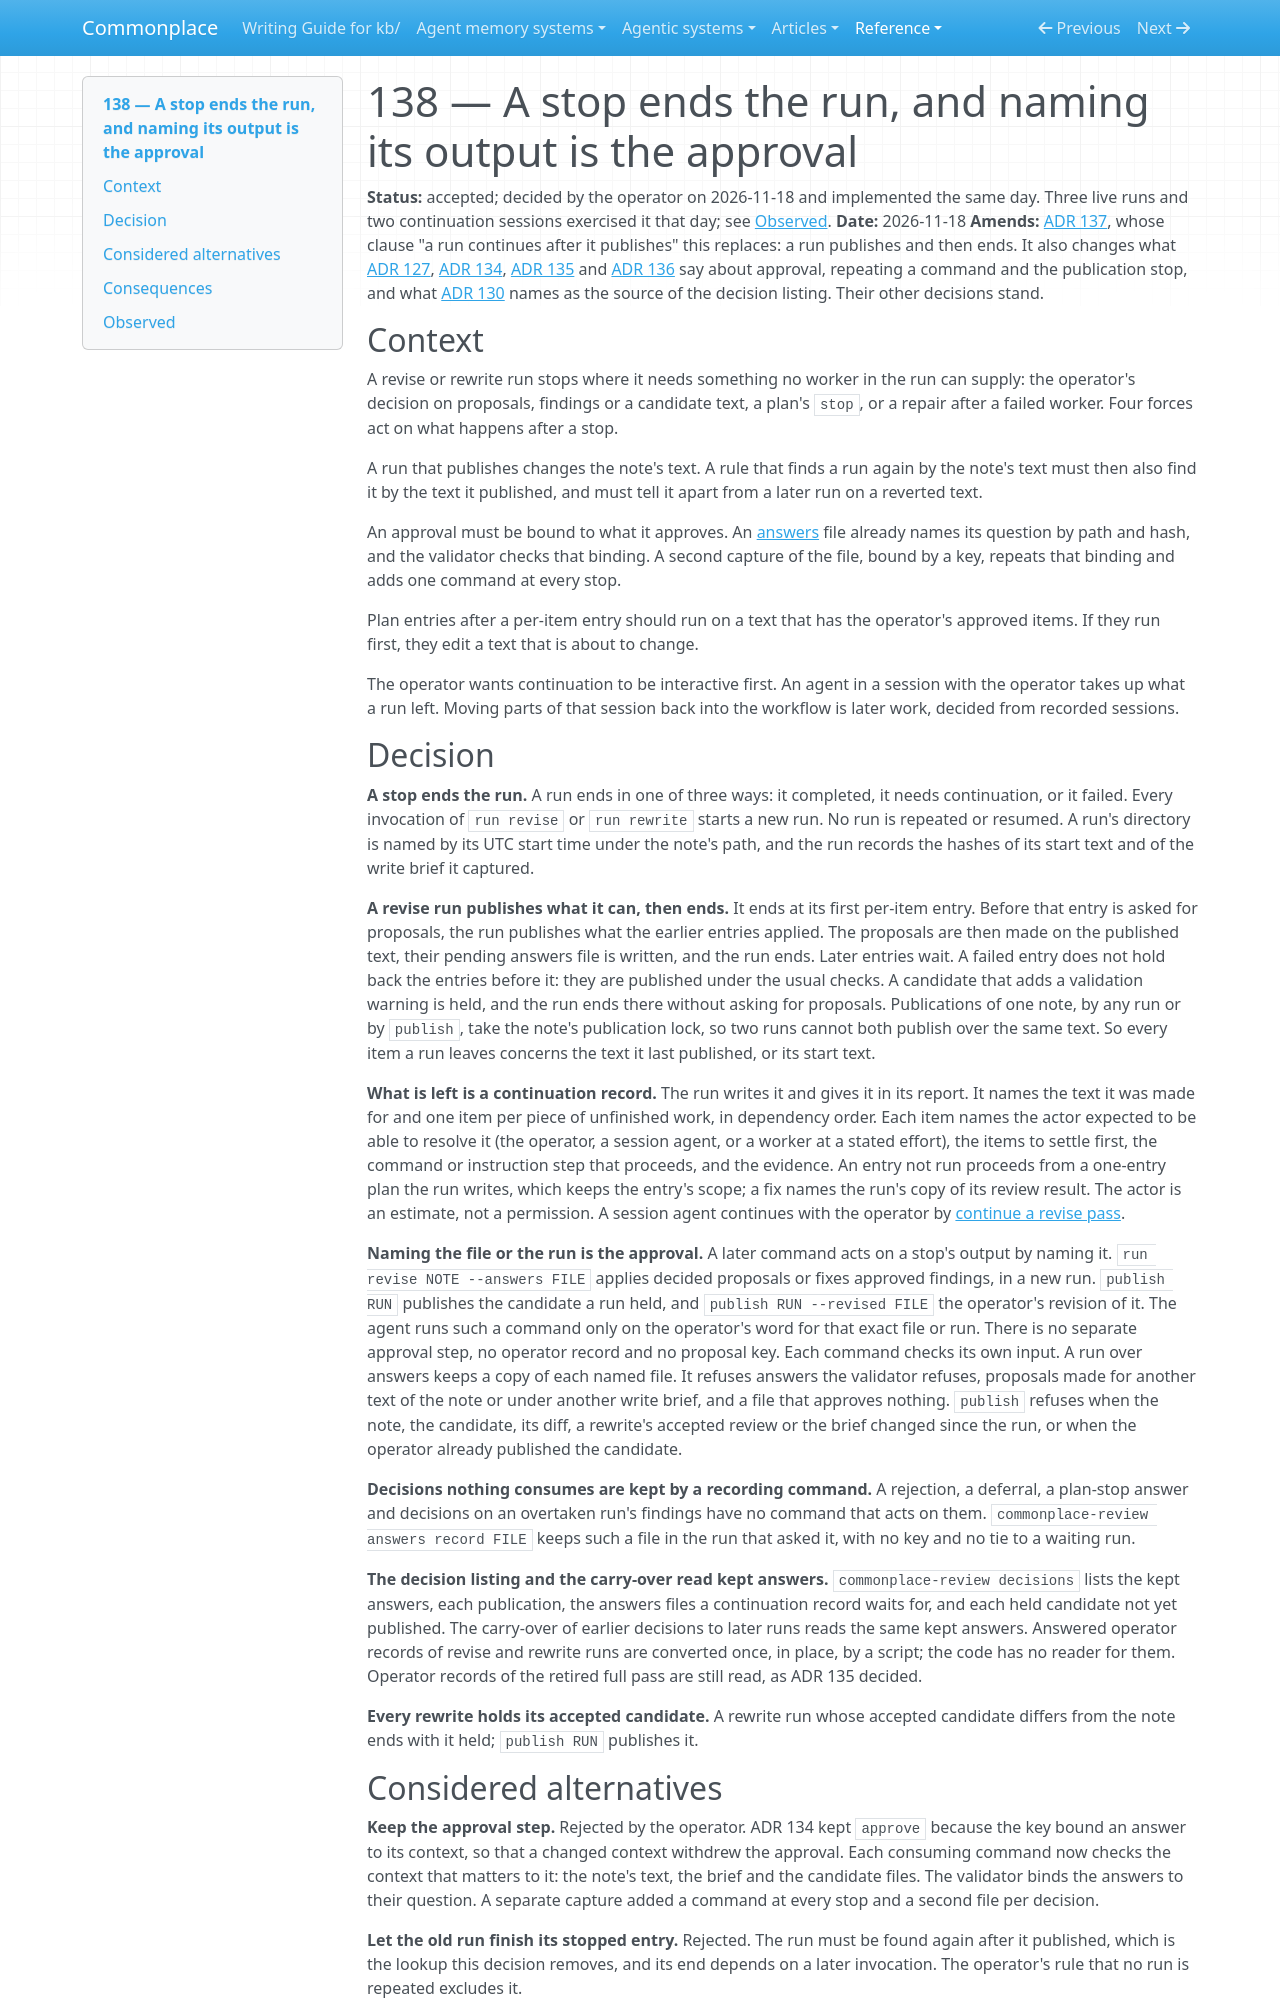

repository: zby/commonplace · page: reference/adr/138-a-stop-ends-the-run-and-naming-its-output-is-the-approval/index.html · generator: mkdocs

---
description: "run revise and run rewrite end at their first stop and are never resumed; a revise run leaves a continuation record, and a later command naming the answers file or the run is the approval, replacing approve and operator records"
type: reference/types/adr.md
status: accepted
---

# 138 — A stop ends the run, and naming its output is the approval

**Status:** accepted; decided by the operator on 2026-11-18 and implemented the same day. Three live runs and two continuation sessions exercised it that day; see [Observed](#observed).
**Date:** 2026-11-18
**Amends:** [ADR 137](./137-revise-publishes-without-a-publication-stop.md), whose clause "a run continues after it publishes" this replaces: a run publishes and then ends. It also changes what [ADR 127](./127-review-runs-as-workflows-over-result-files.md), [ADR 134](./134-stops-record-the-operators-answers-in-one-typed-file.md), [ADR 135](./135-improvement-procedures-are-three-plans-on-one-runner.md) and [ADR 136](./136-note-rewrites-run-as-a-workflow-that-ends-at-operator-approval.md) say about approval, repeating a command and the publication stop, and what [ADR 130](./130-the-operator-decision-record-is-a-query-over-the-state-tree.md) names as the source of the decision listing. Their other decisions stand.

## Context

A revise or rewrite run stops where it needs something no worker in the run can supply: the operator's decision on proposals, findings or a candidate text, a plan's `stop`, or a repair after a failed worker. Four forces act on what happens after a stop.

A run that publishes changes the note's text. A rule that finds a run again by the note's text must then also find it by the text it published, and must tell it apart from a later run on a reverted text.

An approval must be bound to what it approves. An [answers](../../types/answers.md) file already names its question by path and hash, and the validator checks that binding. A second capture of the file, bound by a key, repeats that binding and adds one command at every stop.

Plan entries after a per-item entry should run on a text that has the operator's approved items. If they run first, they edit a text that is about to change.

The operator wants continuation to be interactive first. An agent in a session with the operator takes up what a run left. Moving parts of that session back into the workflow is later work, decided from recorded sessions.

## Decision

**A stop ends the run.** A run ends in one of three ways: it completed, it needs continuation, or it failed. Every invocation of `run revise` or `run rewrite` starts a new run. No run is repeated or resumed. A run's directory is named by its UTC start time under the note's path, and the run records the hashes of its start text and of the write brief it captured.

**A revise run publishes what it can, then ends.** It ends at its first per-item entry. Before that entry is asked for proposals, the run publishes what the earlier entries applied. The proposals are then made on the published text, their pending answers file is written, and the run ends. Later entries wait. A failed entry does not hold back the entries before it: they are published under the usual checks. A candidate that adds a validation warning is held, and the run ends there without asking for proposals. Publications of one note, by any run or by `publish`, take the note's publication lock, so two runs cannot both publish over the same text. So every item a run leaves concerns the text it last published, or its start text.

**What is left is a continuation record.** The run writes it and gives it in its report. It names the text it was made for and one item per piece of unfinished work, in dependency order. Each item names the actor expected to be able to resolve it (the operator, a session agent, or a worker at a stated effort), the items to settle first, the command or instruction step that proceeds, and the evidence. An entry not run proceeds from a one-entry plan the run writes, which keeps the entry's scope; a fix names the run's copy of its review result. The actor is an estimate, not a permission. A session agent continues with the operator by [continue a revise pass](../../instructions/continue-a-revise-pass.md).

**Naming the file or the run is the approval.** A later command acts on a stop's output by naming it. `run revise NOTE --answers FILE` applies decided proposals or fixes approved findings, in a new run. `publish RUN` publishes the candidate a run held, and `publish RUN --revised FILE` the operator's revision of it. The agent runs such a command only on the operator's word for that exact file or run. There is no separate approval step, no operator record and no proposal key. Each command checks its own input. A run over answers keeps a copy of each named file. It refuses answers the validator refuses, proposals made for another text of the note or under another write brief, and a file that approves nothing. `publish` refuses when the note, the candidate, its diff, a rewrite's accepted review or the brief changed since the run, or when the operator already published the candidate.

**Decisions nothing consumes are kept by a recording command.** A rejection, a deferral, a plan-stop answer and decisions on an overtaken run's findings have no command that acts on them. `commonplace-review answers record FILE` keeps such a file in the run that asked it, with no key and no tie to a waiting run.

**The decision listing and the carry-over read kept answers.** `commonplace-review decisions` lists the kept answers, each publication, the answers files a continuation record waits for, and each held candidate not yet published. The carry-over of earlier decisions to later runs reads the same kept answers. Answered operator records of revise and rewrite runs are converted once, in place, by a script; the code has no reader for them. Operator records of the retired full pass are still read, as ADR 135 decided.

**Every rewrite holds its accepted candidate.** A rewrite run whose accepted candidate differs from the note ends with it held; `publish RUN` publishes it.
